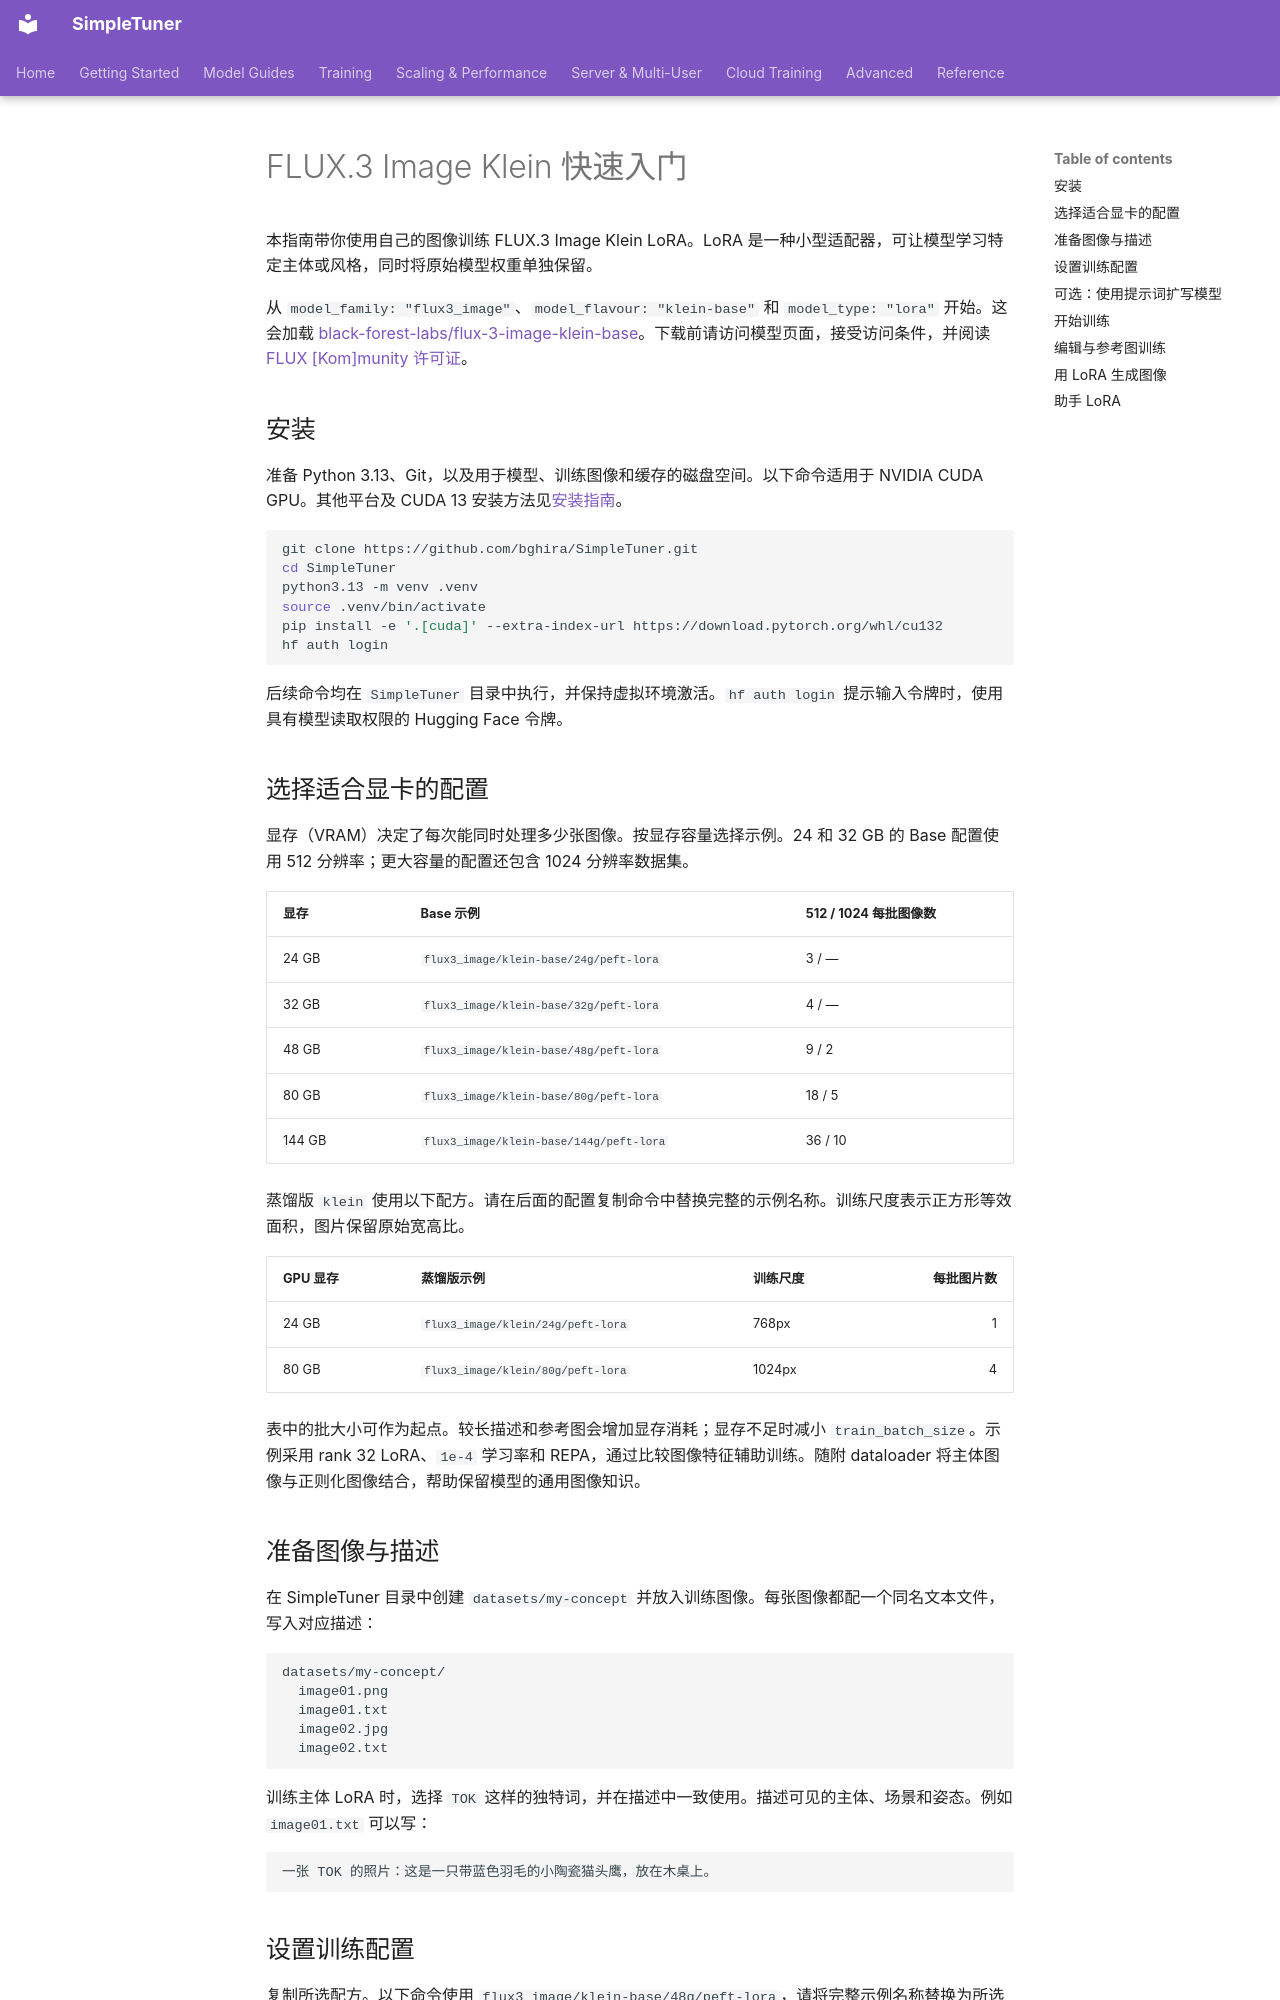

repository: bghira/SimpleTuner · page: quickstart/FLUX3_IMAGE.zh/index.html · generator: mkdocs

# FLUX.3 Image Klein 快速入门

本指南带你使用自己的图像训练 FLUX.3 Image Klein LoRA。LoRA 是一种小型适配器，可让模型学习特定主体或风格，同时将原始模型权重单独保留。

从 `model_family: "flux3_image"`、`model_flavour: "klein-base"` 和 `model_type: "lora"` 开始。这会加载 [black-forest-labs/flux-3-image-klein-base](https://huggingface.co/black-forest-labs/flux-3-image-klein-base)。下载前请访问模型页面，接受访问条件，并阅读 [FLUX [Kom]munity 许可证](https://huggingface.co/black-forest-labs/flux-3-image-klein-base/blob/main/LICENSE)。

## 安装

准备 Python 3.13、Git，以及用于模型、训练图像和缓存的磁盘空间。以下命令适用于 NVIDIA CUDA GPU。其他平台及 CUDA 13 安装方法见[安装指南](../INSTALL.zh.md)。

```bash
git clone https://github.com/bghira/SimpleTuner.git
cd SimpleTuner
python3.13 -m venv .venv
source .venv/bin/activate
pip install -e '.[cuda]' --extra-index-url https://download.pytorch.org/whl/cu132
hf auth login
```

后续命令均在 `SimpleTuner` 目录中执行，并保持虚拟环境激活。`hf auth login` 提示输入令牌时，使用具有模型读取权限的 Hugging Face 令牌。

## 选择适合显卡的配置

显存（VRAM）决定了每次能同时处理多少张图像。按显存容量选择示例。24 和 32 GB 的 Base 配置使用 512 分辨率；更大容量的配置还包含 1024 分辨率数据集。

| 显存 | Base 示例 | 512 / 1024 每批图像数 |
| --- | --- | --- |
| 24 GB | `flux3_image/klein-base/24g/peft-lora` | 3 / — |
| 32 GB | `flux3_image/klein-base/32g/peft-lora` | 4 / — |
| 48 GB | `flux3_image/klein-base/48g/peft-lora` | 9 / 2 |
| 80 GB | `flux3_image/klein-base/80g/peft-lora` | 18 / 5 |
| 144 GB | `flux3_image/klein-base/144g/peft-lora` | 36 / 10 |

蒸馏版 `klein` 使用以下配方。请在后面的配置复制命令中替换完整的示例名称。训练尺度表示正方形等效面积，图片保留原始宽高比。

| GPU 显存 | 蒸馏版示例 | 训练尺度 | 每批图片数 |
| --- | --- | --- | ---: |
| 24 GB | `flux3_image/klein/24g/peft-lora` | 768px | 1 |
| 80 GB | `flux3_image/klein/80g/peft-lora` | 1024px | 4 |

表中的批大小可作为起点。较长描述和参考图会增加显存消耗；显存不足时减小 `train_batch_size`。示例采用 rank 32 LoRA、`1e-4` 学习率和 REPA，通过比较图像特征辅助训练。随附 dataloader 将主体图像与正则化图像结合，帮助保留模型的通用图像知识。

## 准备图像与描述

在 SimpleTuner 目录中创建 `datasets/my-concept` 并放入训练图像。每张图像都配一个同名文本文件，写入对应描述：

```text
datasets/my-concept/
  image01.png
  image01.txt
  image02.jpg
  image02.txt
```

训练主体 LoRA 时，选择 `TOK` 这样的独特词，并在描述中一致使用。描述可见的主体、场景和姿态。例如 `image01.txt` 可以写：

```text
一张 TOK 的照片：这是一只带蓝色羽毛的小陶瓷猫头鹰，放在木桌上。
```
